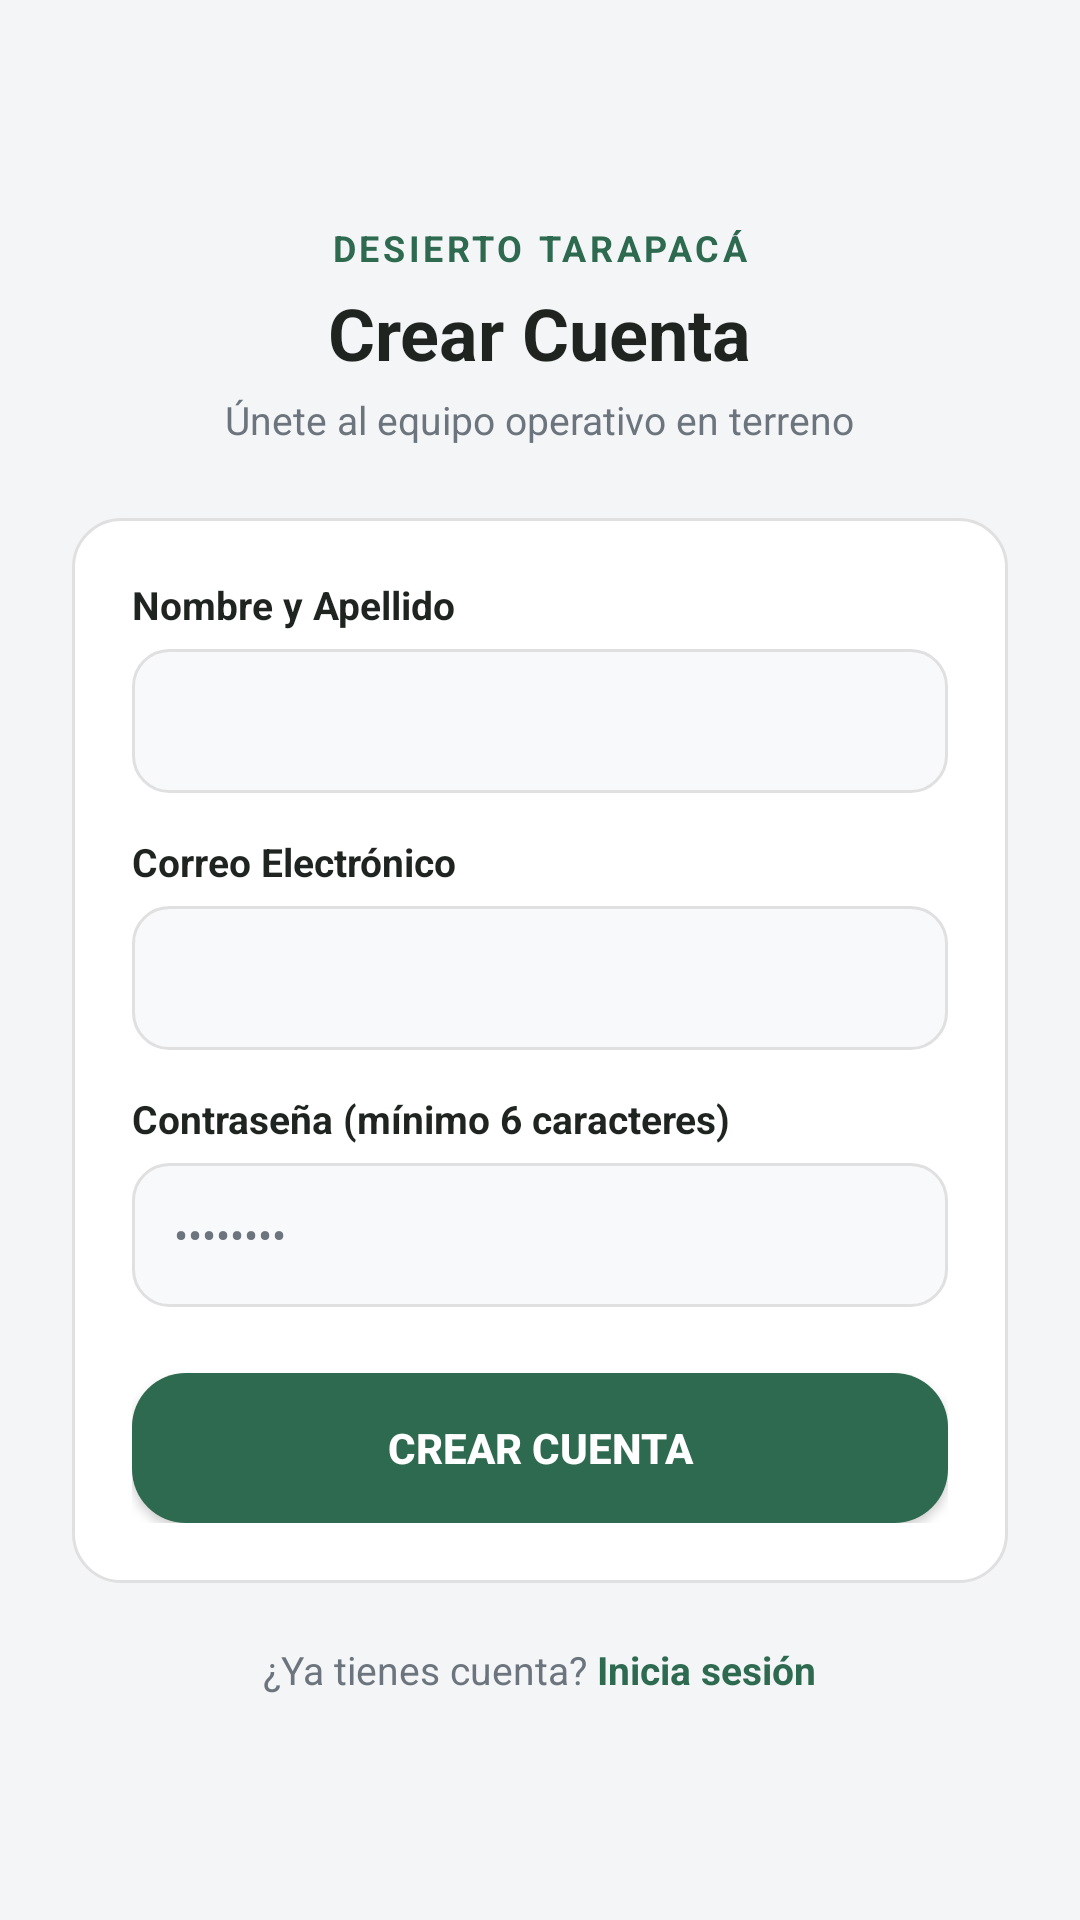

Reconstruct the res/layout file that produces this screen, plus the resources it refers to.
<!-- AndroidManifest.xml: application theme Theme.DesiertoTarapaca -->
<!-- res/layout/activity_register.xml -->
<?xml version="1.0" encoding="utf-8"?>
<ScrollView xmlns:android="http://schemas.android.com/apk/res/android"
    xmlns:app="http://schemas.android.com/apk/res-auto"
    android:layout_width="match_parent"
    android:layout_height="match_parent"
    android:background="@color/home_bg"
    android:fillViewport="true">

    <LinearLayout
        android:layout_width="match_parent"
        android:layout_height="wrap_content"
        android:gravity="center"
        android:orientation="vertical"
        android:padding="24dp">

        <TextView
            android:layout_width="wrap_content"
            android:layout_height="wrap_content"
            android:text="DESIERTO TARAPACÁ"
            android:textColor="@color/green_tile"
            android:letterSpacing="0.1"
            android:textSize="12sp"
            android:textStyle="bold" />

        <TextView
            android:layout_width="wrap_content"
            android:layout_height="wrap_content"
            android:layout_marginTop="4dp"
            android:text="Crear Cuenta"
            android:textColor="@color/text_main"
            android:textSize="24sp"
            android:textStyle="bold" />

        <TextView
            android:layout_width="wrap_content"
            android:layout_height="wrap_content"
            android:layout_marginTop="4dp"
            android:text="Únete al equipo operativo en terreno"
            android:textColor="@color/text_muted"
            android:textSize="13sp" />

        <LinearLayout
            android:layout_width="match_parent"
            android:layout_height="wrap_content"
            android:layout_marginTop="24dp"
            android:background="@drawable/bg_white_card"
            android:orientation="vertical"
            android:padding="20dp">

            <TextView
                android:layout_width="match_parent"
                android:layout_height="wrap_content"
                android:layout_marginBottom="6dp"
                android:text="Nombre y Apellido"
                android:textColor="@color/text_main"
                android:textSize="13sp"
                android:textStyle="bold" />

            <EditText
                android:id="@+id/etNombreRegister"
                android:layout_width="match_parent"
                android:layout_height="48dp"
                android:background="@drawable/bg_input_field"
                android:inputType="textPersonName"
                android:paddingHorizontal="14dp"
                android:textColor="@color/text_main"
                android:textColorHint="@color/text_muted"
                android:textSize="14sp" />

            <TextView
                android:layout_width="match_parent"
                android:layout_height="wrap_content"
                android:layout_marginTop="14dp"
                android:layout_marginBottom="6dp"
                android:text="Correo Electrónico"
                android:textColor="@color/text_main"
                android:textSize="13sp"
                android:textStyle="bold" />

            <EditText
                android:id="@+id/etEmailRegister"
                android:layout_width="match_parent"
                android:layout_height="48dp"
                android:background="@drawable/bg_input_field"
                android:inputType="textEmailAddress"
                android:paddingHorizontal="14dp"
                android:textColor="@color/text_main"
                android:textColorHint="@color/text_muted"
                android:textSize="14sp" />

            <TextView
                android:layout_width="match_parent"
                android:layout_height="wrap_content"
                android:layout_marginTop="14dp"
                android:layout_marginBottom="6dp"
                android:text="Contraseña (mínimo 6 caracteres)"
                android:textColor="@color/text_main"
                android:textSize="13sp"
                android:textStyle="bold" />

            <EditText
                android:id="@+id/etPasswordRegister"
                android:layout_width="match_parent"
                android:layout_height="48dp"
                android:background="@drawable/bg_input_field"
                android:hint="••••••••"
                android:inputType="textPassword"
                android:paddingHorizontal="14dp"
                android:textColor="@color/text_main"
                android:textColorHint="@color/text_muted"
                android:textSize="14sp" />

            <androidx.appcompat.widget.AppCompatButton
                android:id="@+id/btnRegister"
                android:layout_width="match_parent"
                android:layout_height="50dp"
                android:layout_marginTop="22dp"
                android:background="@drawable/bg_green_tile"
                android:text="CREAR CUENTA"
                android:textColor="@color/text_light"
                android:textSize="14sp"
                android:textStyle="bold" />

        </LinearLayout>

        <LinearLayout
            android:layout_width="wrap_content"
            android:layout_height="wrap_content"
            android:layout_marginTop="20dp"
            android:orientation="horizontal">

            <TextView
                android:layout_width="wrap_content"
                android:layout_height="wrap_content"
                android:text="¿Ya tienes cuenta? "
                android:textColor="@color/text_muted"
                android:textSize="13sp" />

            <TextView
                android:id="@+id/tvVolverALogin"
                android:layout_width="wrap_content"
                android:layout_height="wrap_content"
                android:text="Inicia sesión"
                android:textColor="@color/green_tile"
                android:textStyle="bold"
                android:textSize="13sp" />
        </LinearLayout>

    </LinearLayout>
</ScrollView>
<!-- resources referenced by this layout -->
<resources>
  <color name="green_tile">#2D6A4F</color>
  <color name="home_bg">#F4F5F7</color>
  <color name="text_light">#FFFFFF</color>
  <color name="text_main">#1F2421</color>
  <color name="text_muted">#6C757D</color>
  <!-- drawable bg_green_tile (drawable) -->
  <?xml version="1.0" encoding="utf-8"?>
  <ripple xmlns:android="http://schemas.android.com/apk/res/android"
      android:color="@color/green_tile_pressed">
      <item>
          <shape android:shape="rectangle">
              <solid android:color="@color/green_tile" />
              <corners android:radius="18dp" />
          </shape>
      </item>
  </ripple>
  <!-- drawable bg_input_field (drawable) -->
  <?xml version="1.0" encoding="utf-8"?>
  <shape xmlns:android="http://schemas.android.com/apk/res/android"
      android:shape="rectangle">
      <solid android:color="#F8F9FA" />
      <stroke
          android:width="1dp"
          android:color="#E0E0E0" />
      <corners android:radius="12dp" />
  </shape>
  <!-- drawable bg_white_card (drawable) -->
  <?xml version="1.0" encoding="utf-8"?>
  <shape xmlns:android="http://schemas.android.com/apk/res/android"
      android:shape="rectangle">
      <solid android:color="@color/card_white" />
      <stroke android:width="1dp" android:color="@color/border_light" />
      <corners android:radius="16dp" />
  </shape>
  <style name="Theme.DesiertoTarapaca" parent="Base.Theme.DesiertoTarapaca" />
  <color name="green_tile_pressed">#1B4332</color>
  <color name="card_white">#FFFFFF</color>
  <color name="border_light">#E0E0E0</color>
  <style name="Base.Theme.DesiertoTarapaca" parent="Theme.Material3.DayNight.NoActionBar">
          
          
      </style>
</resources>
